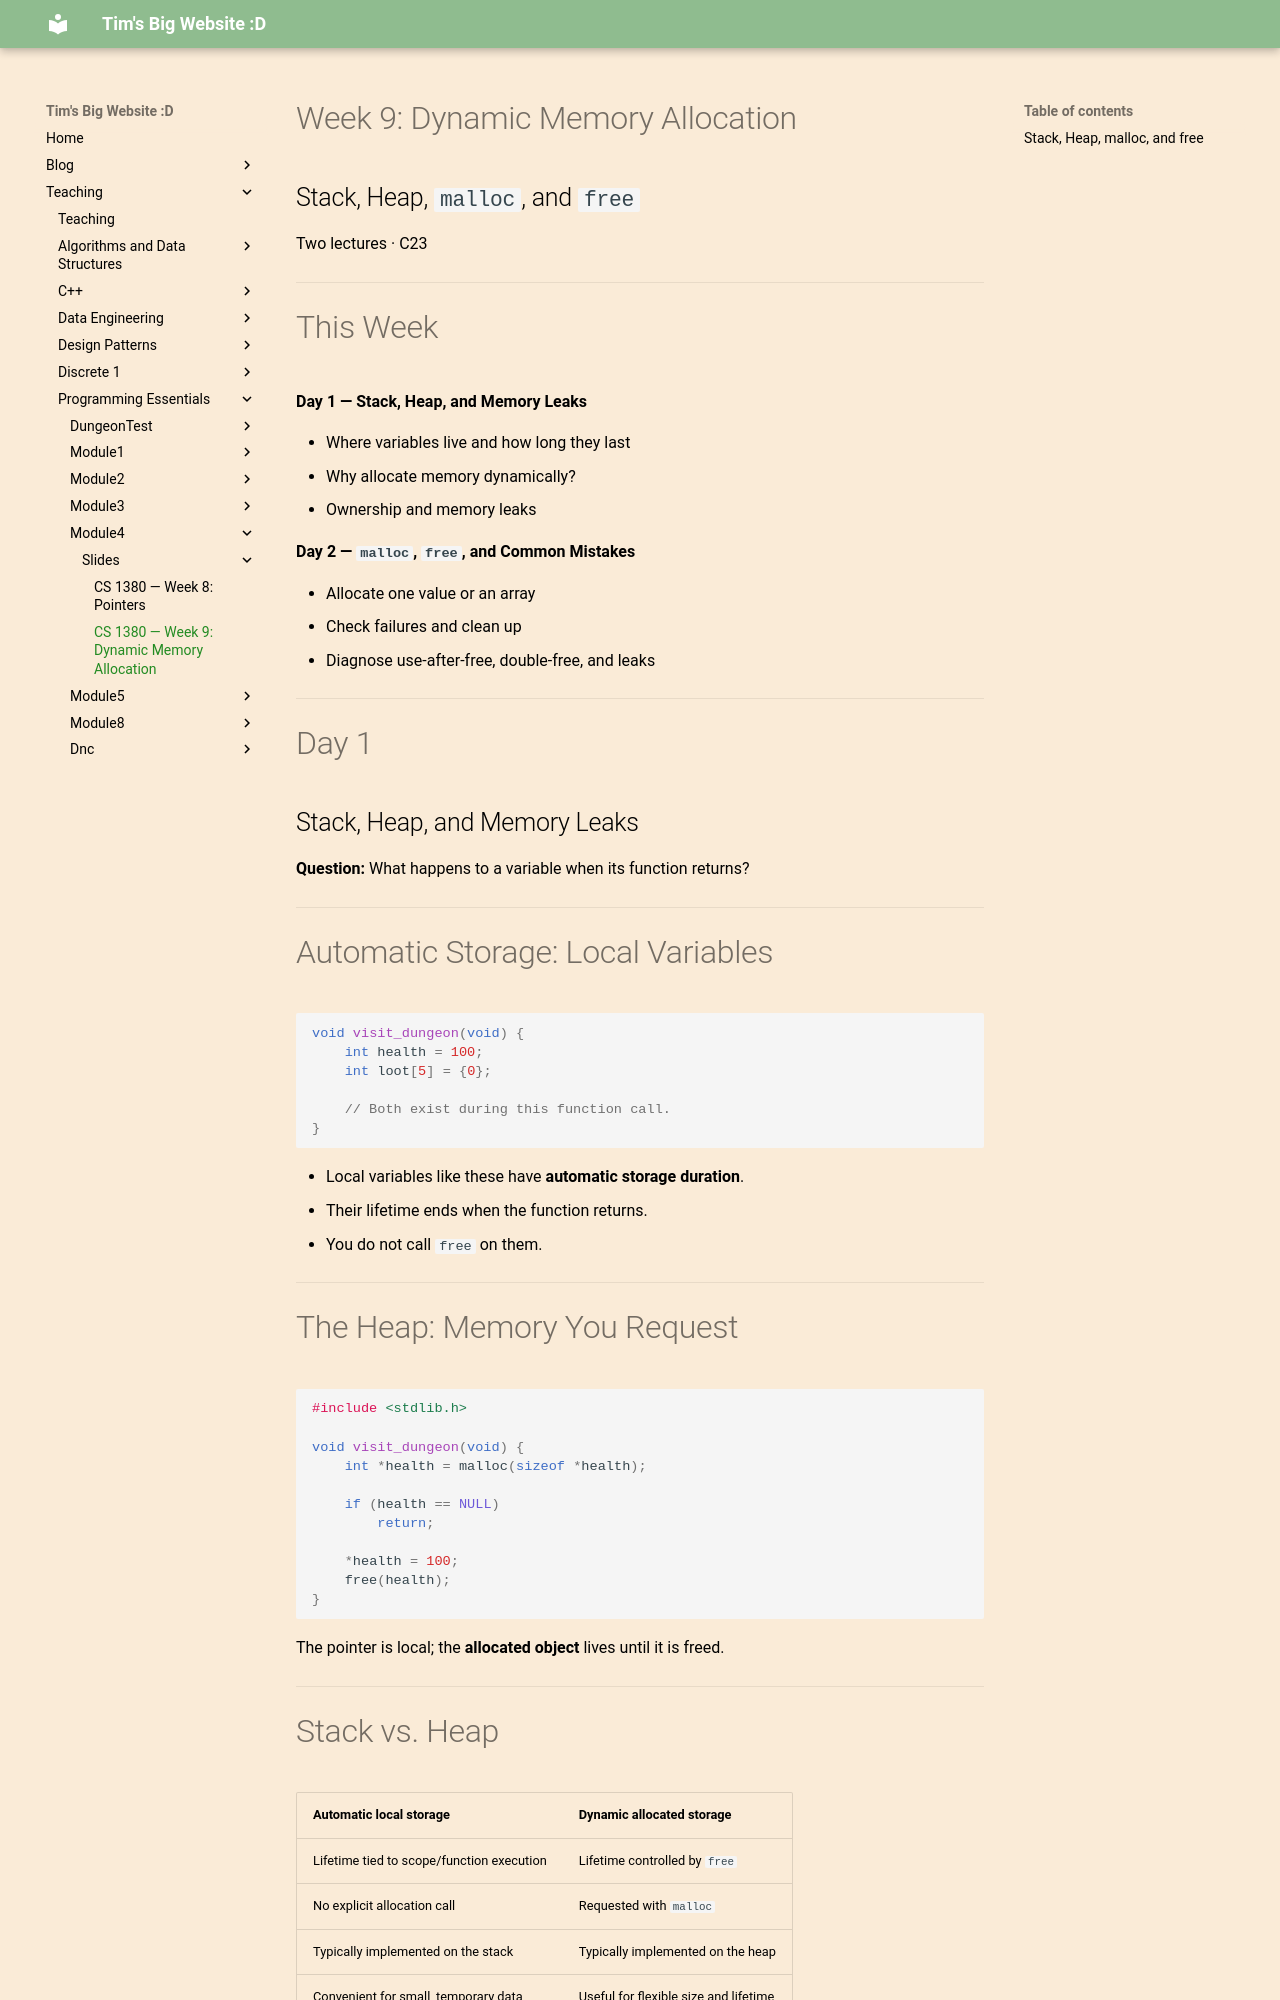

repository: VoidAlone/TimSeverance · page: Teaching/Programming Essentials/Module4/Slides/week09_dynamic_memory_allocation/index.html · generator: mkdocs

---
title: "CS 1380 — Week 9: Dynamic Memory Allocation"
author: "CS 1380 · Modern Programming Essentials"
theme:
  name: dark
options:
  end_slide_shorthand: true
---

# Week 9: Dynamic Memory Allocation

## Stack, Heap, `malloc`, and `free`

Two lectures · C23

---

# This Week

**Day 1 — Stack, Heap, and Memory Leaks**

- Where variables live and how long they last
- Why allocate memory dynamically?
- Ownership and memory leaks

**Day 2 — `malloc`, `free`, and Common Mistakes**

- Allocate one value or an array
- Check failures and clean up
- Diagnose use-after-free, double-free, and leaks

---

# Day 1

## Stack, Heap, and Memory Leaks

**Question:** What happens to a variable when its function returns?

---

# Automatic Storage: Local Variables

```c
void visit_dungeon(void) {
    int health = 100;
    int loot[5] = {0};

    // Both exist during this function call.
}
```

- Local variables like these have **automatic storage duration**.
- Their lifetime ends when the function returns.
- You do not call `free` on them.

---

# The Heap: Memory You Request

```c
#include <stdlib.h>

void visit_dungeon(void) {
    int *health = malloc(sizeof *health);

    if (health == NULL)
        return;

    *health = 100;
    free(health);
}
```

The pointer is local; the **allocated object** lives until it is freed.

---
